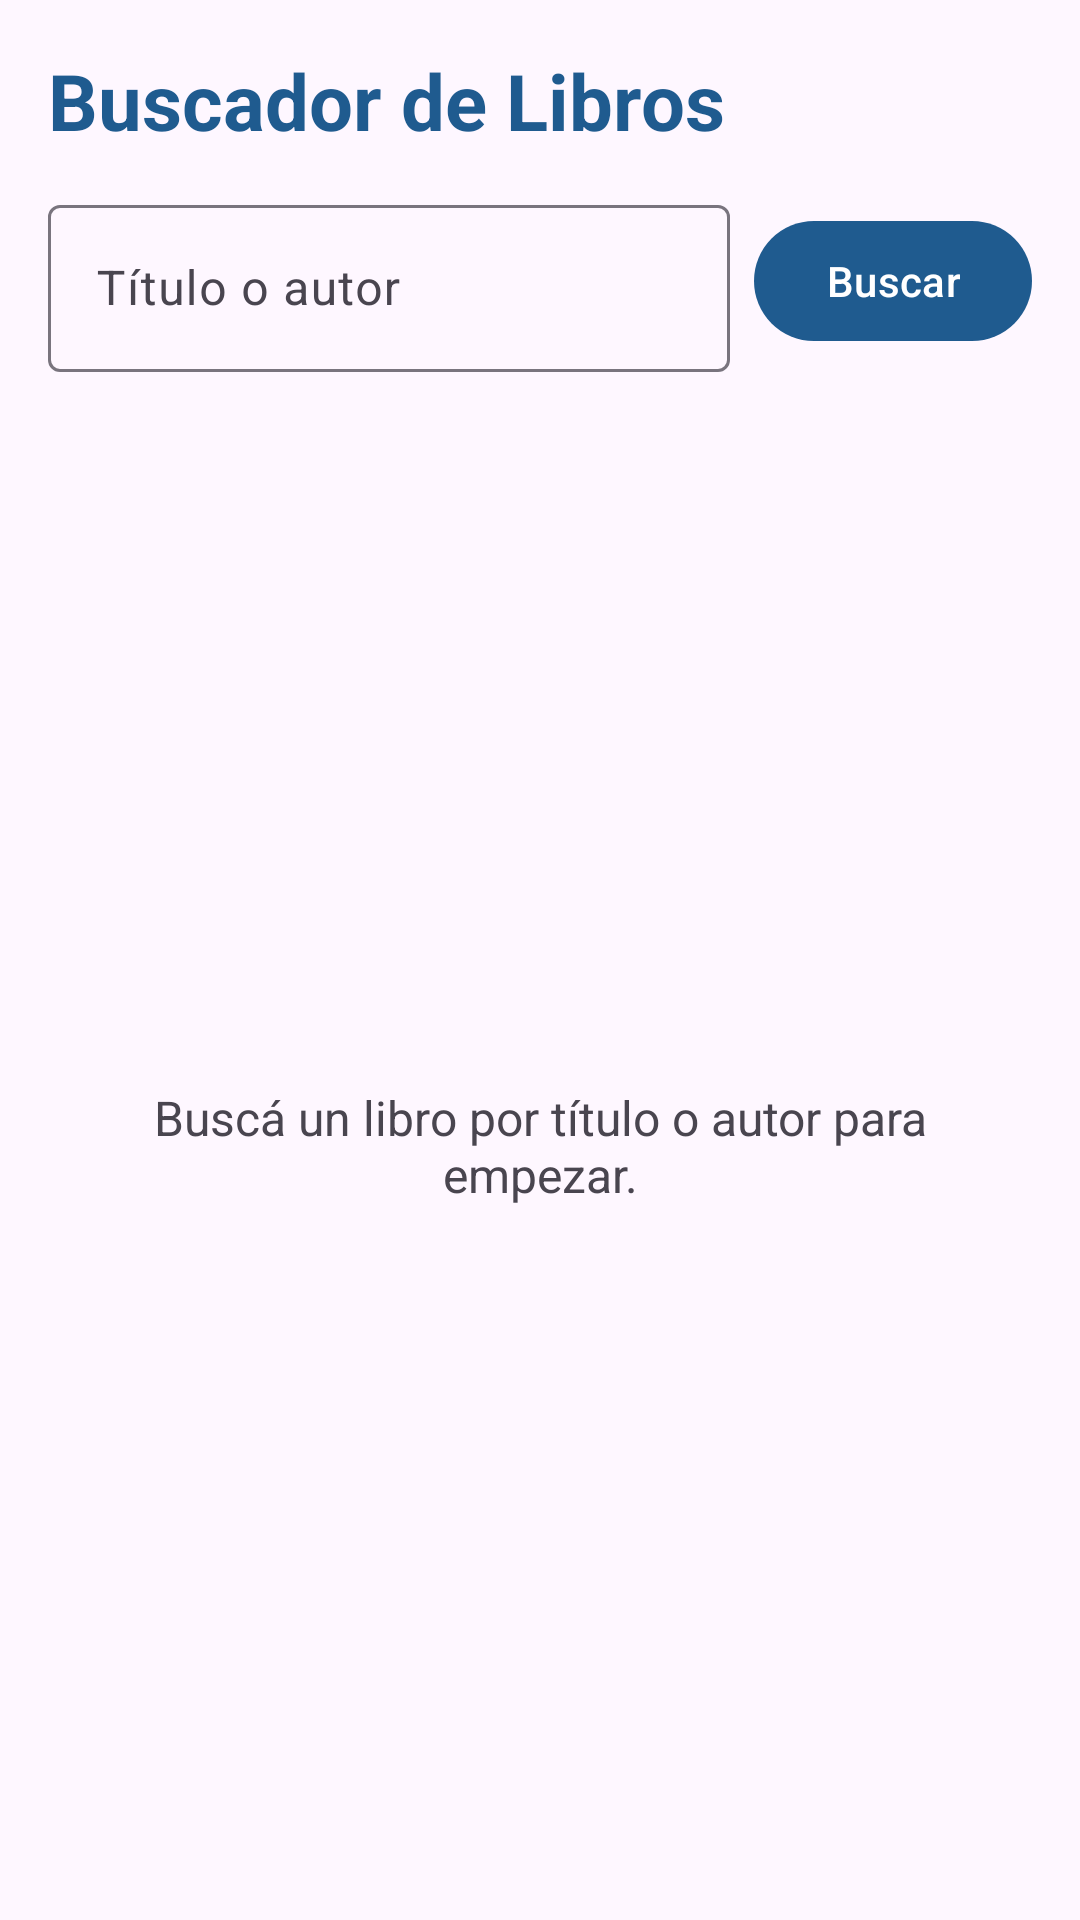

The Android layout XML behind this screen, and the referenced resources:
<!-- AndroidManifest.xml: application theme Theme.Parcial1BuscadorDeLibros -->
<!-- res/layout/activity_main.xml -->
<?xml version="1.0" encoding="utf-8"?>
<androidx.constraintlayout.widget.ConstraintLayout
    xmlns:android="http://schemas.android.com/apk/res/android"
    xmlns:app="http://schemas.android.com/apk/res-auto"
    xmlns:tools="http://schemas.android.com/tools"
    android:id="@+id/main"
    android:layout_width="match_parent"
    android:layout_height="match_parent"
    tools:context=".MainActivity">

    <TextView
        android:id="@+id/tvHeader"
        android:layout_width="0dp"
        android:layout_height="wrap_content"
        android:layout_marginStart="16dp"
        android:layout_marginTop="16dp"
        android:layout_marginEnd="16dp"
        android:text="@string/title_main"
        android:textColor="?attr/colorPrimary"
        android:textSize="26sp"
        android:textStyle="bold"
        app:layout_constraintEnd_toEndOf="parent"
        app:layout_constraintStart_toStartOf="parent"
        app:layout_constraintTop_toTopOf="parent" />

    <com.google.android.material.textfield.TextInputLayout
        android:id="@+id/tilSearch"
        style="@style/Widget.Material3.TextInputLayout.OutlinedBox"
        android:layout_width="0dp"
        android:layout_height="wrap_content"
        android:layout_marginStart="16dp"
        android:layout_marginTop="12dp"
        android:layout_marginEnd="8dp"
        android:hint="@string/hint_search"
        app:endIconMode="clear_text"
        app:layout_constraintEnd_toStartOf="@+id/btnSearch"
        app:layout_constraintStart_toStartOf="parent"
        app:layout_constraintTop_toBottomOf="@+id/tvHeader">

        <com.google.android.material.textfield.TextInputEditText
            android:id="@+id/etSearch"
            android:layout_width="match_parent"
            android:layout_height="wrap_content"
            android:inputType="text"
            android:maxLines="1" />

    </com.google.android.material.textfield.TextInputLayout>

    <com.google.android.material.button.MaterialButton
        android:id="@+id/btnSearch"
        android:layout_width="wrap_content"
        android:layout_height="wrap_content"
        android:layout_marginEnd="16dp"
        android:text="@string/button_search"
        app:layout_constraintBottom_toBottomOf="@+id/tilSearch"
        app:layout_constraintEnd_toEndOf="parent"
        app:layout_constraintTop_toTopOf="@+id/tilSearch" />

    <androidx.recyclerview.widget.RecyclerView
        android:id="@+id/rvBooks"
        android:layout_width="0dp"
        android:layout_height="0dp"
        android:layout_marginTop="8dp"
        android:clipToPadding="false"
        android:paddingBottom="8dp"
        app:layoutManager="androidx.recyclerview.widget.LinearLayoutManager"
        app:layout_constraintBottom_toBottomOf="parent"
        app:layout_constraintEnd_toEndOf="parent"
        app:layout_constraintStart_toStartOf="parent"
        app:layout_constraintTop_toBottomOf="@+id/tilSearch"
        tools:listitem="@layout/item_book" />

    
    <ProgressBar
        android:id="@+id/progressBar"
        android:layout_width="wrap_content"
        android:layout_height="wrap_content"
        android:visibility="gone"
        app:layout_constraintBottom_toBottomOf="parent"
        app:layout_constraintEnd_toEndOf="parent"
        app:layout_constraintStart_toStartOf="parent"
        app:layout_constraintTop_toBottomOf="@+id/tilSearch"
        tools:visibility="visible" />

    
    <TextView
        android:id="@+id/tvMessage"
        android:layout_width="0dp"
        android:layout_height="wrap_content"
        android:layout_marginStart="32dp"
        android:layout_marginEnd="32dp"
        android:gravity="center"
        android:text="@string/message_start"
        android:textColor="?attr/colorOnSurfaceVariant"
        android:textSize="16sp"
        app:layout_constraintBottom_toBottomOf="parent"
        app:layout_constraintEnd_toEndOf="parent"
        app:layout_constraintStart_toStartOf="parent"
        app:layout_constraintTop_toBottomOf="@+id/tilSearch"
        tools:text="Sin conexión a internet." />

</androidx.constraintlayout.widget.ConstraintLayout>
<!-- res/layout/item_book.xml (included above) -->
<?xml version="1.0" encoding="utf-8"?>
<com.google.android.material.card.MaterialCardView
    xmlns:android="http://schemas.android.com/apk/res/android"
    xmlns:app="http://schemas.android.com/apk/res-auto"
    xmlns:tools="http://schemas.android.com/tools"
    android:layout_width="match_parent"
    android:layout_height="wrap_content"
    android:layout_marginStart="16dp"
    android:layout_marginTop="8dp"
    android:layout_marginEnd="16dp"
    android:clickable="true"
    android:focusable="true"
    app:cardCornerRadius="12dp"
    app:cardElevation="2dp">

    <LinearLayout
        android:layout_width="match_parent"
        android:layout_height="wrap_content"
        android:gravity="center_vertical"
        android:orientation="horizontal"
        android:padding="12dp">

        <ImageView
            android:id="@+id/ivBookCover"
            android:layout_width="64dp"
            android:layout_height="96dp"
            android:background="?attr/colorSurfaceVariant"
            android:contentDescription="@string/cd_book_cover"
            android:scaleType="centerCrop"
            tools:src="@drawable/ic_book_placeholder" />

        <LinearLayout
            android:layout_width="0dp"
            android:layout_height="wrap_content"
            android:layout_marginStart="12dp"
            android:layout_weight="1"
            android:orientation="vertical">

            <TextView
                android:id="@+id/tvBookTitle"
                android:layout_width="match_parent"
                android:layout_height="wrap_content"
                android:ellipsize="end"
                android:maxLines="2"
                android:textColor="?attr/colorOnSurface"
                android:textSize="16sp"
                android:textStyle="bold"
                tools:text="Harry Potter and the Philosopher's Stone" />

            <TextView
                android:id="@+id/tvBookAuthors"
                android:layout_width="match_parent"
                android:layout_height="wrap_content"
                android:layout_marginTop="2dp"
                android:ellipsize="end"
                android:maxLines="1"
                android:textColor="?attr/colorOnSurfaceVariant"
                android:textSize="14sp"
                tools:text="J. K. Rowling" />

            <TextView
                android:id="@+id/tvBookYear"
                android:layout_width="match_parent"
                android:layout_height="wrap_content"
                android:layout_marginTop="6dp"
                android:textColor="?attr/colorPrimary"
                android:textSize="13sp"
                tools:text="Primera publicación: 1997" />

        </LinearLayout>

    </LinearLayout>

</com.google.android.material.card.MaterialCardView>
<!-- resources referenced by this layout -->
<resources>
  <!-- drawable ic_book_placeholder (drawable) -->
  <?xml version="1.0" encoding="utf-8"?>
  <vector xmlns:android="http://schemas.android.com/apk/res/android"
      android:width="48dp"
      android:height="72dp"
      android:viewportWidth="48"
      android:viewportHeight="72">
  
      
      <path
          android:fillColor="#E4E7EC"
          android:pathData="M0,0 L48,0 L48,72 L0,72 Z" />
  
      
      <path
          android:fillColor="#AAB2BD"
          android:pathData="M11,25 L23,28 L23,48 L11,45 Z" />
      <path
          android:fillColor="#AAB2BD"
          android:pathData="M37,25 L25,28 L25,48 L37,45 Z" />
  </vector>
  <string name="button_search">Buscar</string>
  <string name="cd_book_cover">Portada del libro</string>
  <string name="hint_search">Título o autor</string>
  <string name="message_start">Buscá un libro por título o autor para empezar.</string>
  <string name="title_main">Buscador de Libros</string>
  <style name="Theme.Parcial1BuscadorDeLibros" parent="Base.Theme.Parcial1BuscadorDeLibros" />
  <style name="Base.Theme.Parcial1BuscadorDeLibros" parent="Theme.Material3.DayNight.NoActionBar">
          <item name="colorPrimary">@color/brand_primary</item>
          <item name="colorOnPrimary">@color/white</item>
          <item name="colorPrimaryContainer">@color/brand_primary_container</item>
          <item name="colorOnPrimaryContainer">@color/brand_on_primary_container</item>
      </style>
  <color name="brand_primary">#1F5B8F</color>
  <color name="white">#FFFFFFFF</color>
  <color name="brand_primary_container">#D2E4FF</color>
  <color name="brand_on_primary_container">#001D35</color>
</resources>
